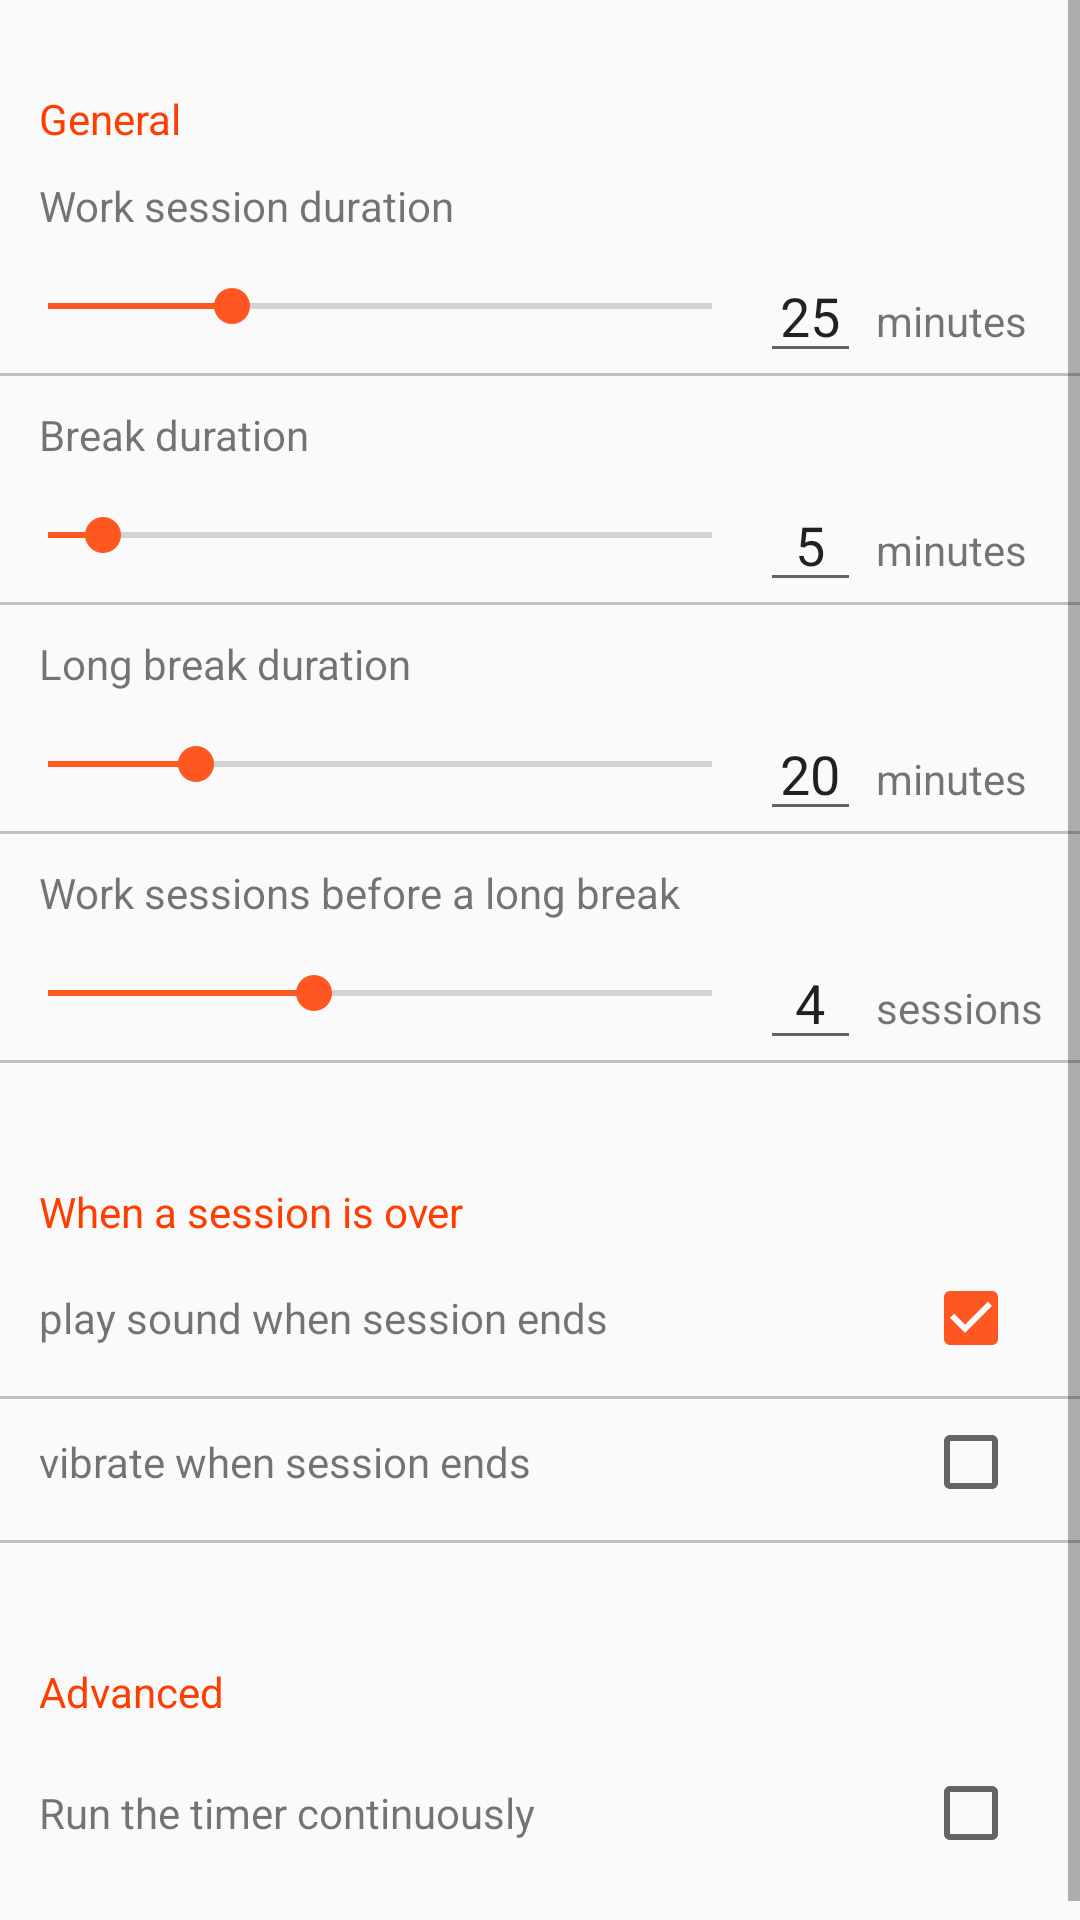

Write the Android layout XML for this screen, with the resource values it uses.
<!-- AndroidManifest.xml: application theme AppTheme -->
<!-- res/layout/fragment_setting.xml -->
<?xml version="1.0" encoding="utf-8"?>
<ScrollView xmlns:android="http://schemas.android.com/apk/res/android"
    xmlns:app="http://schemas.android.com/apk/res-auto"
    xmlns:tools="http://schemas.android.com/tools"
    android:layout_width="match_parent"
    android:layout_height="match_parent"
    android:orientation="vertical"
    tools:context="com.itto3.itimeu.SettingFragment">

    <LinearLayout xmlns:android="http://schemas.android.com/apk/res/android"
        android:layout_width="match_parent"
        android:layout_height="wrap_content"
        android:paddingBottom="16dp"
        android:orientation="vertical">

        <TextView
            android:layout_width="wrap_content"
            android:layout_height="wrap_content"
            android:layout_marginLeft="13dp"
            android:layout_marginStart="13dp"
            android:layout_marginTop="30dp"
            android:text="@string/general"
            android:textColor="@color/colorAccent" />

        <TextView
            android:layout_width="wrap_content"
            android:layout_height="wrap_content"
            android:layout_marginLeft="13dp"
            android:layout_marginStart="13dp"
            android:layout_marginTop="10dp"
            android:text="@string/workTime" />

        <LinearLayout
            android:layout_width="match_parent"
            android:layout_height="wrap_content"
            android:layout_marginTop="5dp">

            <SeekBar
                android:id="@+id/work_seek"
                android:layout_width="0dp"
                android:layout_height="wrap_content"
                android:layout_marginTop="10dp"
                android:layout_weight="7.5"
                android:max="90"
                android:progress="25" />

            <EditText
                android:id="@+id/work_time"
                android:layout_width="0dp"
                android:layout_height="wrap_content"
                android:layout_weight="1"
                android:gravity="center"
                android:inputType="numberSigned"
                android:text="25" />

            <TextView
                android:layout_width="0dp"
                android:layout_height="wrap_content"
                android:layout_marginLeft="5dp"
                android:layout_marginStart="5dp"
                android:layout_weight="2"
                android:text="minutes" />

        </LinearLayout>

        <View
            android:layout_width="fill_parent"
            android:layout_height="1dip"
            android:background="#C1C1C1" />

        <TextView
            android:layout_width="wrap_content"
            android:layout_height="wrap_content"
            android:layout_marginLeft="13dp"
            android:layout_marginTop="10dp"
            android:text="@string/breakTime" />

        <LinearLayout
            android:layout_width="match_parent"
            android:layout_height="wrap_content"
            android:layout_marginTop="5dp">

            <SeekBar
                android:id="@+id/break_seek"
                android:layout_width="0dp"
                android:layout_height="wrap_content"
                android:layout_marginTop="10dp"
                android:layout_weight="7.5"
                android:max="60"
                android:progress="5" />

            <EditText
                android:id="@+id/break_time"
                android:layout_width="0dp"
                android:layout_height="wrap_content"
                android:layout_weight="1"
                android:gravity="center"
                android:inputType="numberSigned"
                android:text="5" />

            <TextView
                android:layout_width="0dp"
                android:layout_height="wrap_content"
                android:layout_marginLeft="5dp"
                android:layout_marginStart="5dp"
                android:layout_weight="2"
                android:text="minutes" />

        </LinearLayout>

        <View
            android:layout_width="fill_parent"
            android:layout_height="1dip"
            android:background="#C1C1C1" />

        <TextView
            android:layout_width="wrap_content"
            android:layout_height="wrap_content"
            android:layout_marginLeft="13dp"
            android:layout_marginStart="13dp"
            android:layout_marginTop="10dp"
            android:text="@string/longBreakTime" />

        <LinearLayout
            android:layout_width="match_parent"
            android:layout_height="wrap_content"
            android:layout_marginTop="5dp">

            <SeekBar
                android:id="@+id/long_break_seek"
                android:layout_width="0dp"
                android:layout_height="wrap_content"
                android:layout_marginTop="10dp"
                android:layout_weight="7.5"
                android:max="90"
                android:progress="20" />

            <EditText
                android:id="@+id/long_break_time"
                android:layout_width="0dp"
                android:layout_height="wrap_content"
                android:layout_weight="1"
                android:gravity="center"
                android:inputType="numberSigned"
                android:text="20" />

            <TextView
                android:layout_width="0dp"
                android:layout_height="wrap_content"
                android:layout_marginLeft="5dp"
                android:layout_marginStart="5dp"
                android:layout_weight="2"
                android:text="minutes" />

        </LinearLayout>

        <View
            android:layout_width="fill_parent"
            android:layout_height="1dip"
            android:background="#C1C1C1" />

        <TextView
            android:layout_width="wrap_content"
            android:layout_height="wrap_content"
            android:layout_marginLeft="13dp"
            android:layout_marginStart="13dp"
            android:layout_marginTop="10dp"
            android:text="@string/sessionNumber" />

        <LinearLayout
            android:layout_width="match_parent"
            android:layout_height="wrap_content"
            android:layout_marginTop="5dp">

            <SeekBar
                android:id="@+id/session_number_seek"
                android:layout_width="0dp"
                android:layout_height="wrap_content"
                android:layout_marginTop="10dp"
                android:layout_weight="7.5"
                android:max="10"
                android:progress="4" />

            <EditText
                android:id="@+id/session_number"
                android:layout_width="0dp"
                android:layout_height="wrap_content"
                android:layout_weight="1"
                android:gravity="center"
                android:inputType="numberSigned"
                android:text="4" />

            <TextView
                android:layout_width="0dp"
                android:layout_height="wrap_content"
                android:layout_marginLeft="5dp"
                android:layout_marginStart="5dp"
                android:layout_weight="2"
                android:text="sessions" />

        </LinearLayout>

        <View
            android:layout_width="fill_parent"
            android:layout_height="1dip"
            android:background="#C1C1C1" />

        <TextView
            android:layout_width="wrap_content"
            android:layout_height="wrap_content"
            android:layout_marginBottom="10dp"
            android:layout_marginLeft="13dp"
            android:layout_marginStart="13dp"
            android:layout_marginTop="40dp"
            android:text="@string/sessionOver"
            android:textColor="@color/colorAccent" />

        <LinearLayout
            android:layout_width="match_parent"
            android:layout_height="wrap_content"
            android:layout_marginBottom="10dp">

            <TextView
                android:layout_width="0dp"
                android:layout_height="wrap_content"
                android:layout_marginLeft="13dp"
                android:layout_marginStart="13dp"
                android:layout_weight="8.5"
                android:text="@string/playSound" />

            <CheckBox
                android:id="@+id/sound_check"
                android:layout_width="0dp"
                android:layout_height="wrap_content"
                android:layout_weight="1.5"
                android:checked="true" />

        </LinearLayout>

        <View
            android:layout_width="fill_parent"
            android:layout_height="1dip"
            android:background="#C1C1C1" />

        <LinearLayout
            android:layout_width="match_parent"
            android:layout_height="wrap_content"
            android:layout_marginBottom="10dp"
            android:layout_marginTop="5dp">

            <TextView
                android:layout_width="0dp"
                android:layout_height="wrap_content"
                android:layout_marginLeft="13dp"
                android:layout_weight="8.5"
                android:text="@string/vibrate" />

            <CheckBox
                android:id="@+id/vibrate_check"
                android:layout_width="0dp"
                android:layout_height="wrap_content"
                android:layout_weight="1.5" />

        </LinearLayout>

        <View
            android:layout_width="fill_parent"
            android:layout_height="1dip"
            android:background="#C1C1C1" />

        <TextView
            android:layout_width="wrap_content"
            android:layout_height="wrap_content"
            android:layout_marginBottom="10dp"
            android:layout_marginLeft="13dp"
            android:layout_marginStart="13dp"
            android:layout_marginTop="40dp"
            android:text="@string/setting_advanced"
            android:textColor="@color/colorAccent" />

        <LinearLayout
            android:layout_width="match_parent"
            android:layout_height="wrap_content"
            android:layout_marginBottom="10dp"
            android:layout_marginTop="5dp">

            <TextView
                android:layout_width="0dp"
                android:layout_height="wrap_content"
                android:layout_marginLeft="13dp"
                android:layout_marginStart="13dp"
                android:layout_weight="8.5"
                android:text="@string/setting_continuous_timer" />

            <CheckBox
                android:id="@+id/setting_continuous_timer_check"
                android:layout_width="0dp"
                android:layout_height="wrap_content"
                android:layout_weight="1.5" />

        </LinearLayout>
    </LinearLayout>
</ScrollView>
<!-- resources referenced by this layout -->
<resources>
  <color name="colorAccent">#FF3D00</color>
  <string name="breakTime">Break duration</string>
  <string name="general">General</string>
  <string name="longBreakTime">Long break duration</string>
  <string name="playSound">play sound when session ends</string>
  <string name="sessionNumber">Work sessions before a long break</string>
  <string name="sessionOver">When a session is over</string>
  <string name="setting_advanced">Advanced</string>
  <string name="setting_continuous_timer">Run the timer continuously</string>
  <string name="vibrate">vibrate when session ends</string>
  <string name="workTime">Work session duration</string>
  <style name="AppTheme" parent="Theme.AppCompat.Light.NoActionBar">
          
          <item name="colorPrimary">#bdbdbd</item>
          <item name="colorPrimaryDark">#9e9e9e</item>
          <item name="colorAccent">@color/accent</item>
      </style>
  <color name="accent">#FF5722</color>
</resources>
